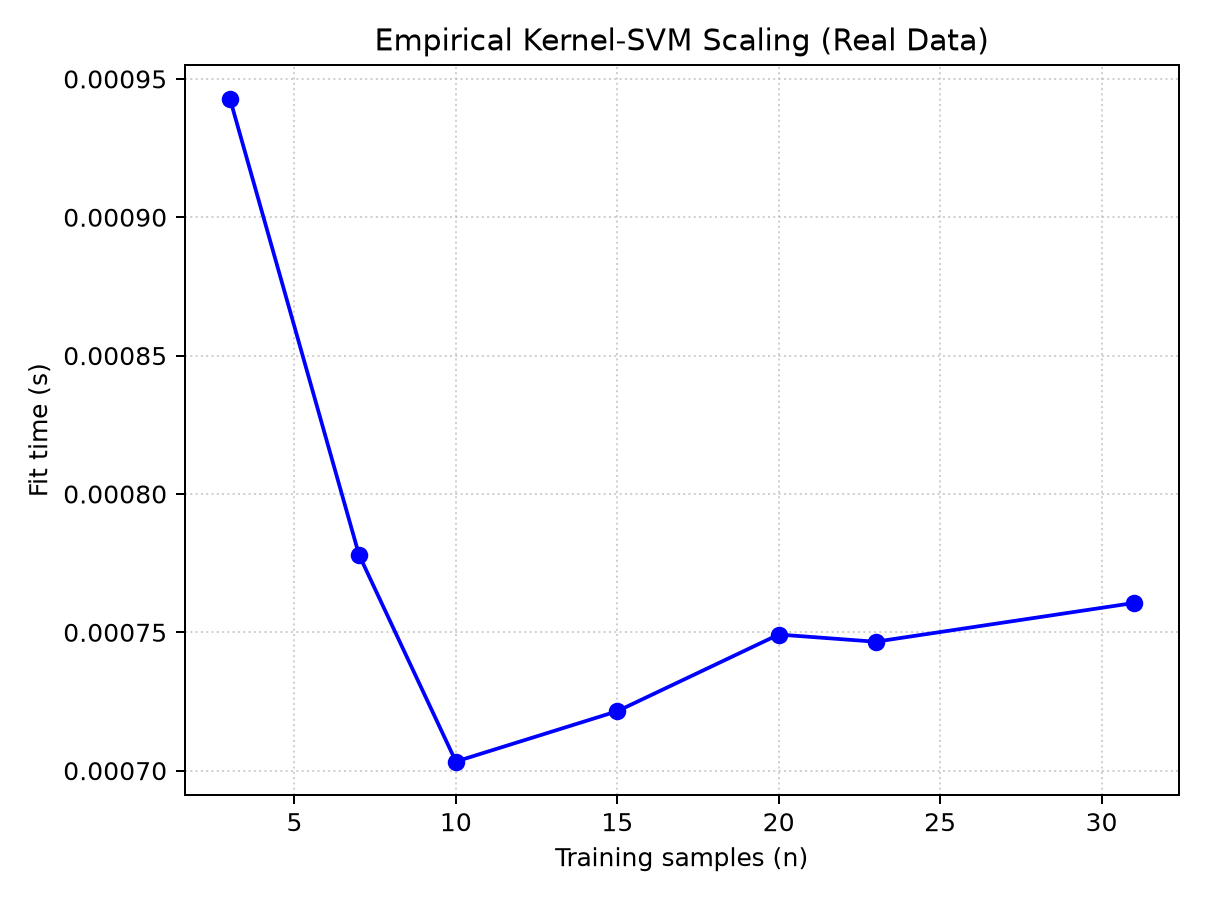

The table this chart was drawn from, first rows:
n, seconds
3, 0.0009429
7, 0.000778
10, 0.0007033
15, 0.0007215
20, 0.0007492
23, 0.0007466
31, 0.0007606
